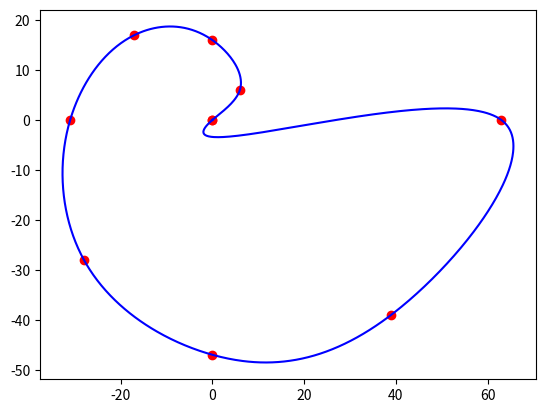

Python code for this plot:
import numpy as np
from scipy import interpolate
from matplotlib import pyplot as plot

x = np.array([0, 6,   0, -17, -31, -28,   0,  39, 63])
y = np.array([0, 6,  16,  17,   0, -28, -47, -39,  0])

x = np.r_[x, x[0]]
y = np.r_[y, y[0]]

tck = (interpolate.splprep([x, y], s=0, per=True))[0]
u = (interpolate.splprep([x, y], s=0, per=True))[1]

xi = (interpolate.splev(np.linspace(0, 1, 1000), tck))[0]
yi = (interpolate.splev(np.linspace(0, 1, 1000), tck))[1]

fig, ax = plot.subplots(1, 1)
ax.plot(x, y, 'or')
ax.plot(xi, yi, '-b')

plot.show()
